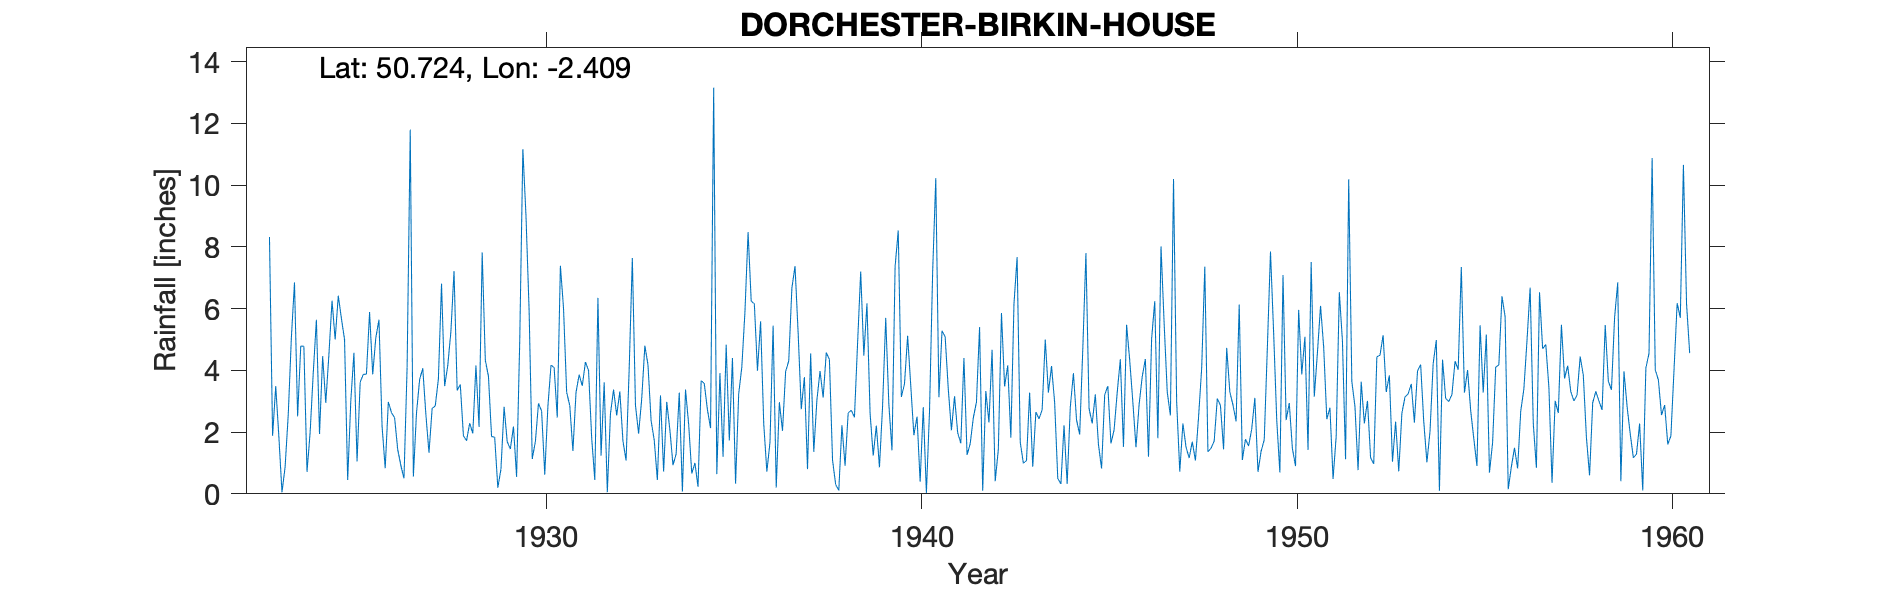

The file beside this chart, header and first rows:
DORCHESTER-BIRKIN-HOUSE, , , , , , , , , , , , , , , , , , , , , , , 
Grid ref, SY712917, Long, -2.409, Lat, 50.72, Elevation, 230, ft, , , , , , , , , , , , , , , 
Station no, 1579, , , , , , , , , , , , , , , , , , , , , , 
, 1920, 1921, 1922, 1923, 1924, 1925, 1926, 1927, 1928, 1929, 1930, 1931, 1932, 1933, 1934, 1935, 1936, 1937, 1938, 1939, 1940, 1941, 1942
January, , , , , 4.78, 5.68, 5.64, 2.62, 7.22, 1.86, 5.95, 3.29, 3.61, 3.08, 3.28, 0.64, 6.16, 6.66, 4.35, 6.17, 3.56, 5.28, 5.4
February, , , , 8.32, 0.71, 5, 2.18, 3.7, 3.35, 1.83, 1.13, 2.86, 0.05, 4.8, 0.07, 3.91, 3.99, 7.38, 1.09, 2.61, 5.12, 5.09, 0.1
March, , , , 1.88, 1.99, 0.45, 0.83, 4.07, 3.54, 0.2, 1.69, 1.39, 2.59, 4.18, 3.38, 1.2, 5.59, 5.22, 0.3, 1.24, 3.51, 3.39, 3.33
April, , , , 3.49, 3.92, 3.01, 2.98, 2.57, 1.88, 0.8, 2.93, 3.29, 3.38, 2.37, 2.26, 4.83, 2.28, 2.74, 0.11, 2.21, 1.9, 2.06, 2.31
May, , , , 1.86, 5.64, 4.57, 2.63, 1.33, 1.72, 2.82, 2.68, 3.86, 2.54, 1.74, 0.66, 1.73, 0.72, 3.78, 2.22, 0.86, 2.5, 3.16, 4.67
June, , , , 0.05, 1.94, 1.05, 2.47, 2.77, 2.29, 1.69, 0.62, 3.5, 3.32, 0.45, 1, 4.4, 1.67, 0.8, 0.91, 2.86, 0.39, 1.98, 0.41
July, , , , 0.87, 4.46, 3.62, 1.43, 2.85, 1.96, 1.45, 2.83, 4.27, 1.71, 3.19, 0.23, 0.33, 5.45, 4.55, 2.62, 5.7, 2.81, 1.64, 1.44
August, , , , 2.56, 2.95, 3.87, 0.92, 3.72, 4.16, 2.18, 4.17, 4, 1.08, 0.72, 3.67, 3.24, 0.2, 1.36, 2.71, 2.9, 0.03, 4.4, 5.86
September, , , , 5.06, 4.51, 3.88, 0.5, 6.81, 2.17, 0.55, 4.09, 1.82, 4.08, 2.98, 3.57, 4.11, 2.97, 3.04, 2.48, 1.41, 2.68, 1.26, 3.48
October, , , , 6.85, 6.26, 5.89, 4.1, 3.49, 7.82, 4.93, 2.47, 0.45, 7.64, 2.07, 2.73, 5.9, 2.04, 3.98, 4.87, 7.37, 7.19, 1.62, 4.16
November, , , , 2.51, 5, 3.87, 11.8, 4.16, 4.33, 11.17, 7.39, 6.35, 2.87, 0.93, 2.13, 8.48, 3.96, 3.12, 7.2, 8.53, 10.23, 2.46, 1.82
December, , , , 4.79, 6.42, 5.06, 0.56, 5.26, 3.81, 9.01, 6.02, 1.24, 1.95, 1.29, 13.16, 6.24, 4.31, 4.58, 4.48, 3.14, 3.13, 2.97, 6.16
Total, , , , , 48.58, 45.95, 36.04, 43.35, 44.25, 38.49, 41.97, 36.32, 34.82, 27.8, 36.14, 45.01, 39.34, 47.21, 33.34, 45, 43.05, 35.31, 39.14
1923 Jan estimated, , , , , , , , , , , , , , , , , , , , , , , 
